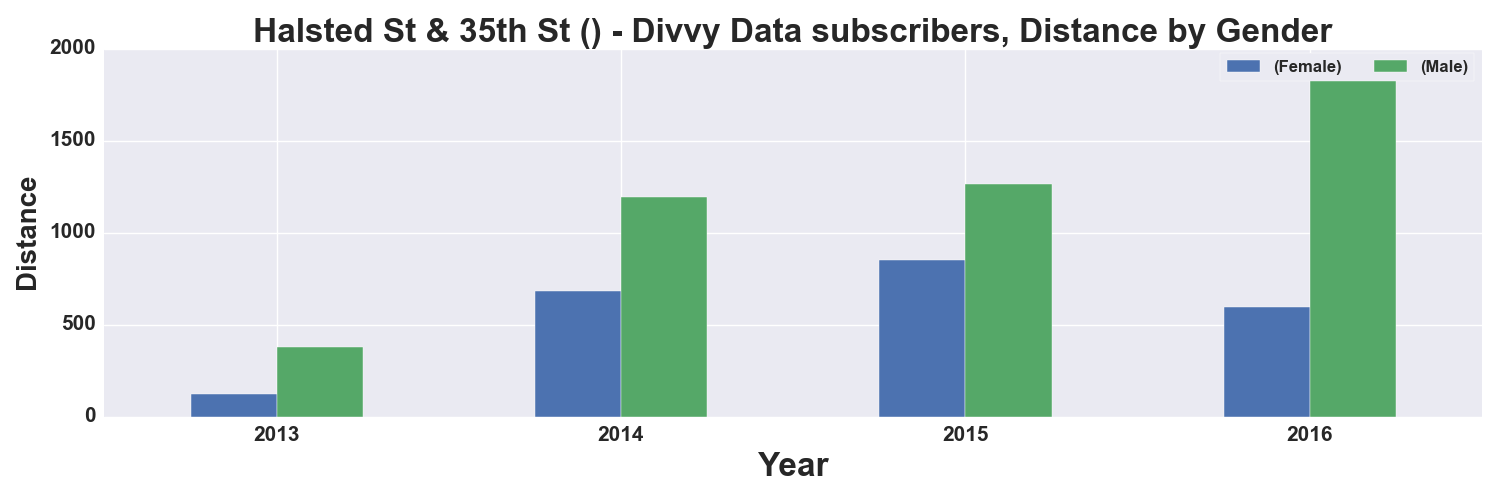

The table this chart was drawn from, first rows:
, START TIME YEAR, DISTANCE_Miles, DISTANCE_Miles
GENDER, , Female, Male
0, 2013, 122.0, 376.0
1, 2014, 682.0, 1195
2, 2015, 851.0, 1265
3, 2016, 597.0, 1829
